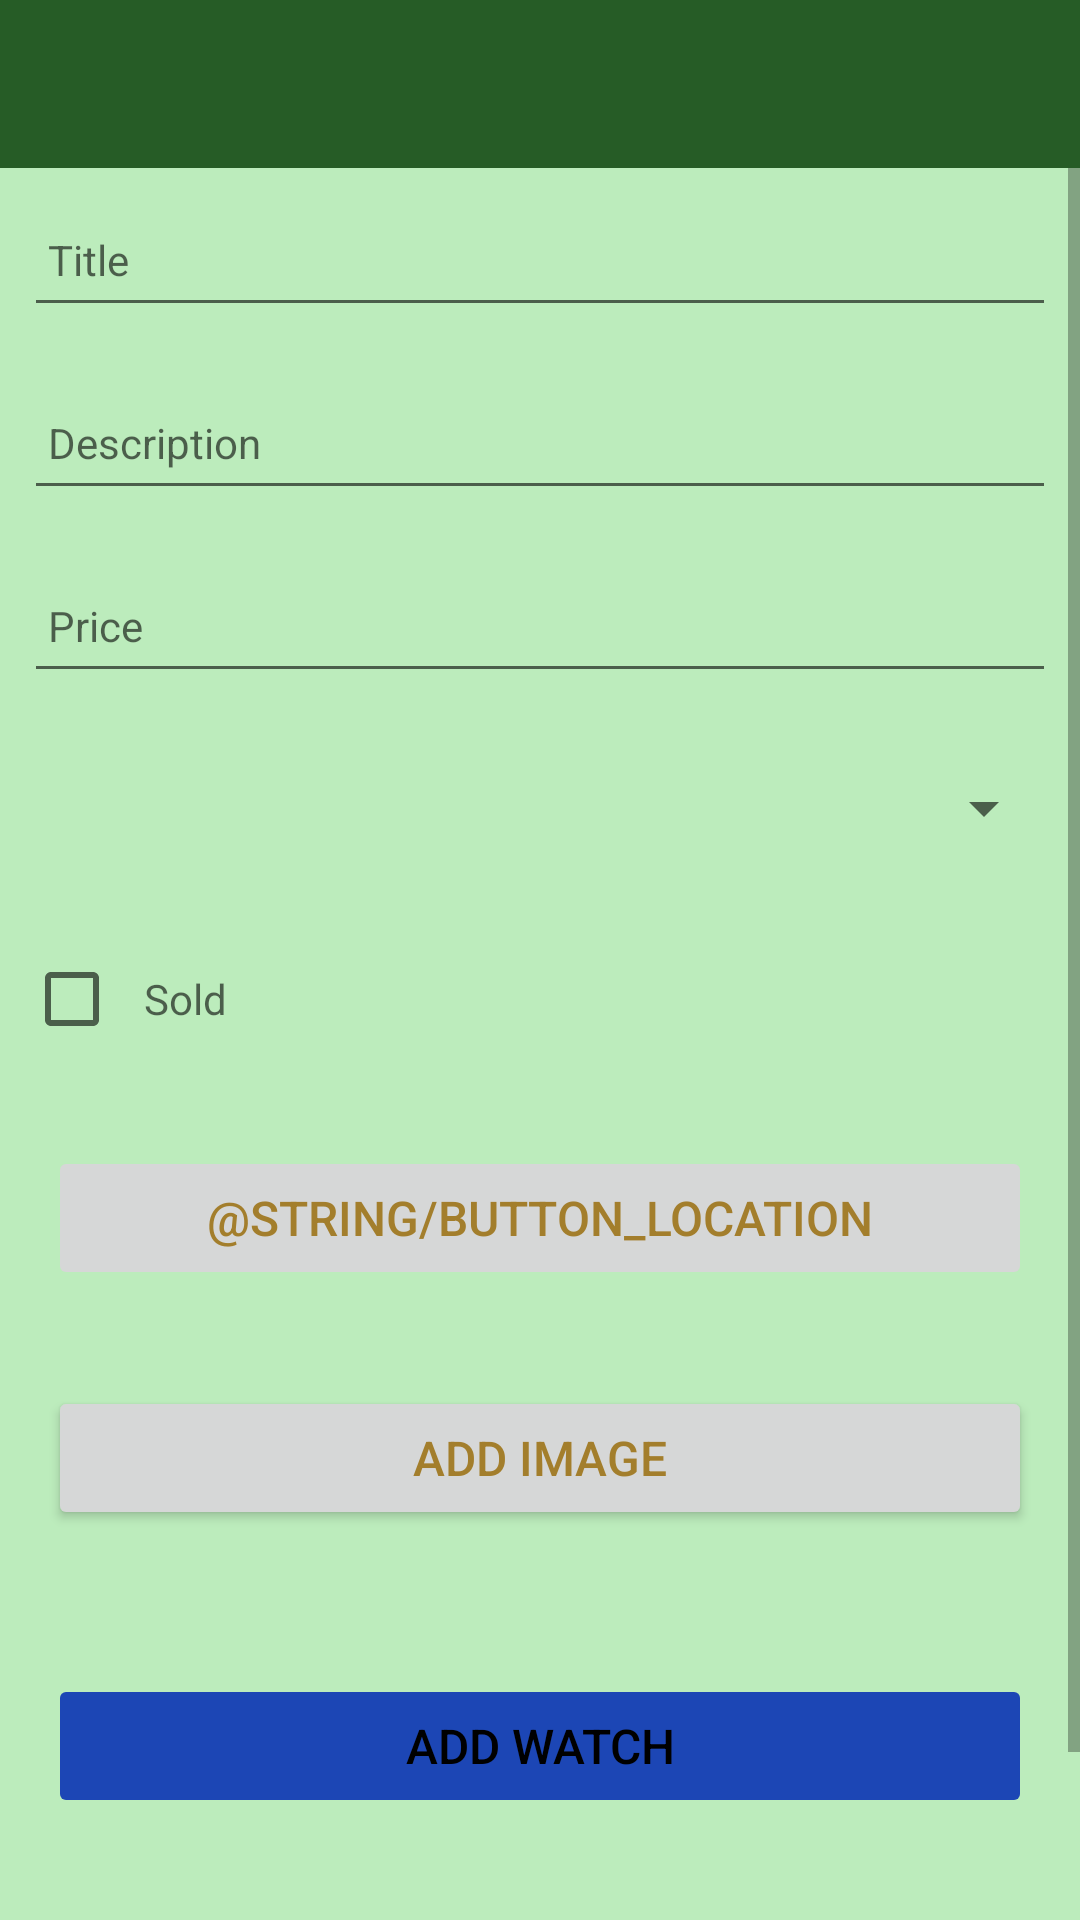

Write the Android layout XML for this screen, with the resource values it uses.
<!-- AndroidManifest.xml: application theme Theme.Watch -->
<!-- res/layout/activity_watch.xml -->
<?xml version="1.0" encoding="utf-8"?>
<androidx.constraintlayout.widget.ConstraintLayout
    xmlns:android="http://schemas.android.com/apk/res/android"
    xmlns:app="http://schemas.android.com/apk/res-auto"
    xmlns:tools="http://schemas.android.com/tools"
    android:layout_width="match_parent"
    android:layout_height="match_parent"
    tools:context="ie.setu.watch.activities.WatchActivity">

    <RelativeLayout
        android:layout_width="match_parent"
        android:layout_height="wrap_content"
        app:layout_constraintBottom_toBottomOf="parent"
        app:layout_constraintTop_toTopOf="parent">

        <com.google.android.material.appbar.AppBarLayout
            android:id="@+id/appBarLayout"
            android:layout_width="match_parent"
            android:layout_height="wrap_content"
            android:fitsSystemWindows="true"
            app:elevation="0dip"
            app:theme="@style/ThemeOverlay.AppCompat.Dark.ActionBar">

            <androidx.appcompat.widget.Toolbar
                android:id="@+id/toolbarAdd"
                android:layout_width="match_parent"
                android:layout_height="wrap_content"
                app:titleTextColor="@color/rolexGold" />
        </com.google.android.material.appbar.AppBarLayout>

        <ScrollView
            android:layout_width="match_parent"
            android:layout_height="match_parent"
            android:layout_below="@id/appBarLayout"
            android:fillViewport="true">

            <LinearLayout
                android:layout_width="match_parent"
                android:layout_height="wrap_content"
                android:orientation="vertical">

                <EditText
                    android:id="@+id/watchTitle"
                    android:layout_width="match_parent"
                    android:layout_height="45dp"
                    android:layout_margin="8dp"
                    android:autofillHints="hint"
                    android:hint="@string/hint_watchTitle"
                    android:inputType="text"
                    android:maxLength="25"
                    android:maxLines="1"
                    android:padding="8dp"
                    android:textColor="@color/black"
                    android:textSize="14sp" />

                <EditText
                    android:id="@+id/watchDescription"
                    android:layout_width="match_parent"
                    android:layout_height="45dp"
                    android:layout_margin="8dp"
                    android:autofillHints="hint"
                    android:hint="@string/hint_watchDescription"
                    android:inputType="text"
                    android:maxLength="25"
                    android:maxLines="1"
                    android:padding="8dp"
                    android:textColor="@color/black"
                    android:textSize="14sp" />

                <EditText
                    android:id="@+id/watchPrice"
                    android:layout_width="match_parent"
                    android:layout_height="45dp"
                    android:layout_margin="8dp"
                    android:autofillHints="hint"
                    android:hint="@string/hint_watchPrice"
                    android:inputType="numberDecimal"
                    android:maxLength="25"
                    android:maxLines="1"
                    android:padding="8dp"
                    android:textColor="@color/black"
                    android:textSize="14sp" />

                <Spinner
                    android:id="@+id/watchGender"
                    android:layout_width="match_parent"
                    android:layout_height="45dp"
                    android:layout_margin="8dp"
                    android:autofillHints="hint"
                    android:hint="@string/hint_watchGender"
                    android:inputType="text"
                    android:maxLength="25"
                    android:maxLines="1"
                    android:padding="8dp"
                    android:textColor="@color/black"
                    android:textSize="14sp" />

                <CheckBox
                    android:id="@+id/watchSold"
                    android:layout_width="match_parent"
                    android:layout_height="50dp"
                    android:layout_gravity="start"
                    android:layout_margin="8dp"
                    android:layout_weight="0"
                    android:autofillHints="hint"
                    android:hint="@string/hint_watchSold"
                    android:padding="8dp"
                    android:textColor="@color/black"
                    android:textSize="14sp"
                    app:centerIfNoTextEnabled="false" />

                <Button
                    android:id="@+id/watchLocation"
                    android:layout_width="match_parent"
                    android:layout_height="wrap_content"
                    android:layout_margin="16dp"
                    android:paddingBottom="8dp"
                    android:paddingTop="8dp"
                    android:stateListAnimator="@null"
                    android:text="@string/button_location"
                    android:textColor="@color/rolexGold"
                    android:textSize="16sp"/>

                <Button
                    android:id="@+id/chooseImage"
                    android:layout_width="match_parent"
                    android:layout_height="wrap_content"
                    android:layout_margin="16dp"
                    android:paddingBottom="8dp"
                    android:paddingTop="8dp"
                    android:text="@string/button_addImage"
                    android:textColor="@color/rolexGold"
                    android:textSize="16sp"/>

                <ImageView
                    android:id="@+id/watchImage"
                    android:layout_width="0dp"
                    android:layout_height="0dp"
                    android:layout_marginStart="8dp"
                    android:layout_marginTop="8dp"
                    android:layout_marginEnd="8dp"
                    android:layout_marginBottom="8dp"
                    app:layout_constraintBottom_toBottomOf="parent"
                    app:layout_constraintEnd_toEndOf="parent"
                    app:layout_constraintHorizontal_bias="0.555"
                    app:layout_constraintStart_toStartOf="parent"
                    app:layout_constraintTop_toBottomOf="@+id/chooseImage"
                    app:layout_constraintVertical_bias="0.173"
                    app:srcCompat="@drawable/ic_launcher_background" />

                <Button
                    android:id="@+id/btnAdd"
                    android:layout_width="match_parent"
                    android:layout_height="wrap_content"
                    android:layout_margin="16dp"
                    android:backgroundTint="@color/blue"
                    android:paddingTop="8dp"
                    android:paddingBottom="8dp"
                    android:stateListAnimator="@null"
                    android:text="@string/button_addWatch"
                    android:textColor="@color/black"
                    android:textSize="16sp" />

                <Button
                    android:id="@+id/btnDelete"
                    android:layout_width="match_parent"
                    android:layout_height="wrap_content"
                    android:layout_margin="16dp"
                    android:backgroundTint="@color/red"
                    android:paddingTop="8dp"
                    android:paddingBottom="8dp"
                    android:stateListAnimator="@null"
                    android:text="@string/button_deleteWatch"
                    android:textColor="@color/black"
                    android:textSize="16sp" />

            </LinearLayout>
        </ScrollView>
    </RelativeLayout>
</androidx.constraintlayout.widget.ConstraintLayout>
<!-- resources referenced by this layout -->
<resources>
  <color name="black">#FF000000</color>
  <color name="blue">#1C46B5</color>
  <color name="red">#BD1010</color>
  <color name="rolexGold">#A37E2C</color>
  <string name="button_addImage"> Add Image </string>
  <string name="button_addWatch">Add Watch</string>
  <string name="button_deleteWatch">Delete Watch</string>
  <string name="hint_watchDescription">Description</string>
  <string name="hint_watchGender">Gender</string>
  <string name="hint_watchPrice">Price</string>
  <string name="hint_watchSold">Sold</string>
  <string name="hint_watchTitle">Title</string>
  <style name="Theme.Watch" parent="Theme.MaterialComponents.DayNight.NoActionBar">
          
          <item name="colorPrimary">@color/rolexGreen</item>
          <item name="colorPrimaryVariant">@color/colorPrimaryDark</item>
          <item name="colorOnPrimary">@color/rolexGold</item>
          <item name="android:colorBackground">@color/background</item>
          
          <item name="colorSecondary">@color/teal_200</item>
          <item name="colorSecondaryVariant">@color/teal_700</item>
          <item name="colorOnSecondary">@color/black</item>
          
          <item name="android:statusBarColor">?attr/colorPrimaryVariant</item>
          
      </style>
  <color name="rolexGreen">#265C26</color>
  <color name="colorPrimaryDark">#000000</color>
  <color name="background">#BCECBC</color>
  <color name="teal_200">#FF03DAC5</color>
  <color name="teal_700">#FF018786</color>
</resources>
